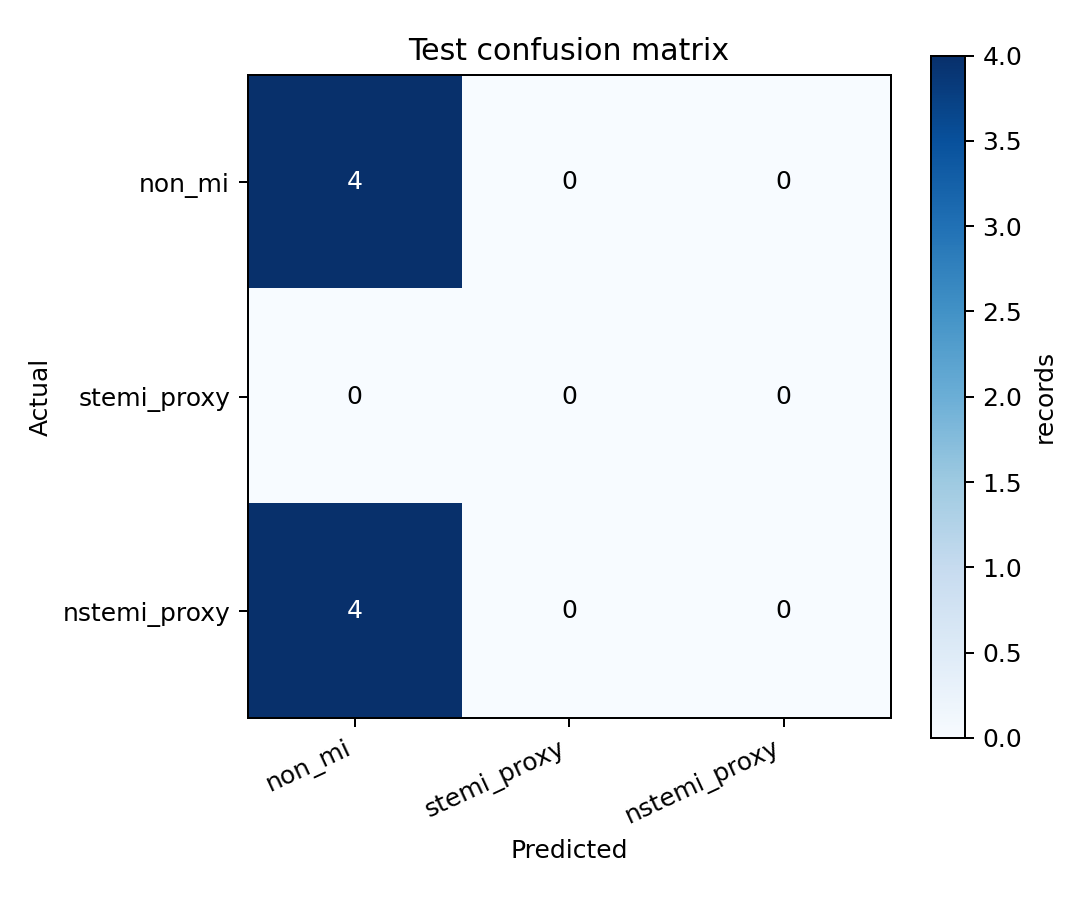

Values plotted in this chart, from the file beside it:
actual\predicted, non_mi, stemi_proxy, nstemi_proxy
non_mi, 4, 0, 0
stemi_proxy, 0, 0, 0
nstemi_proxy, 4, 0, 0
